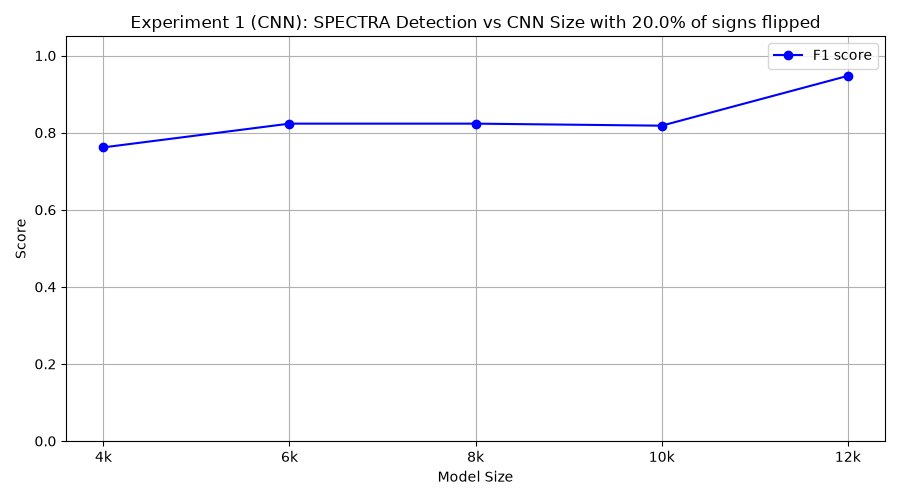

The file beside this chart, header and first rows:
model_class, tp, fp, tn, fn, precision, recall, f1
FourKCNN, 8, 3, 7, 2, 0.7273, 0.8, 0.7619
SixKCNN, 7, 0, 10, 3, 1.0, 0.7, 0.8235
EightKCNN, 7, 0, 10, 3, 1.0, 0.7, 0.8235
TenKCNN, 9, 3, 7, 1, 0.75, 0.9, 0.8182
TwelveKCNN, 9, 0, 10, 1, 1.0, 0.9, 0.9474
